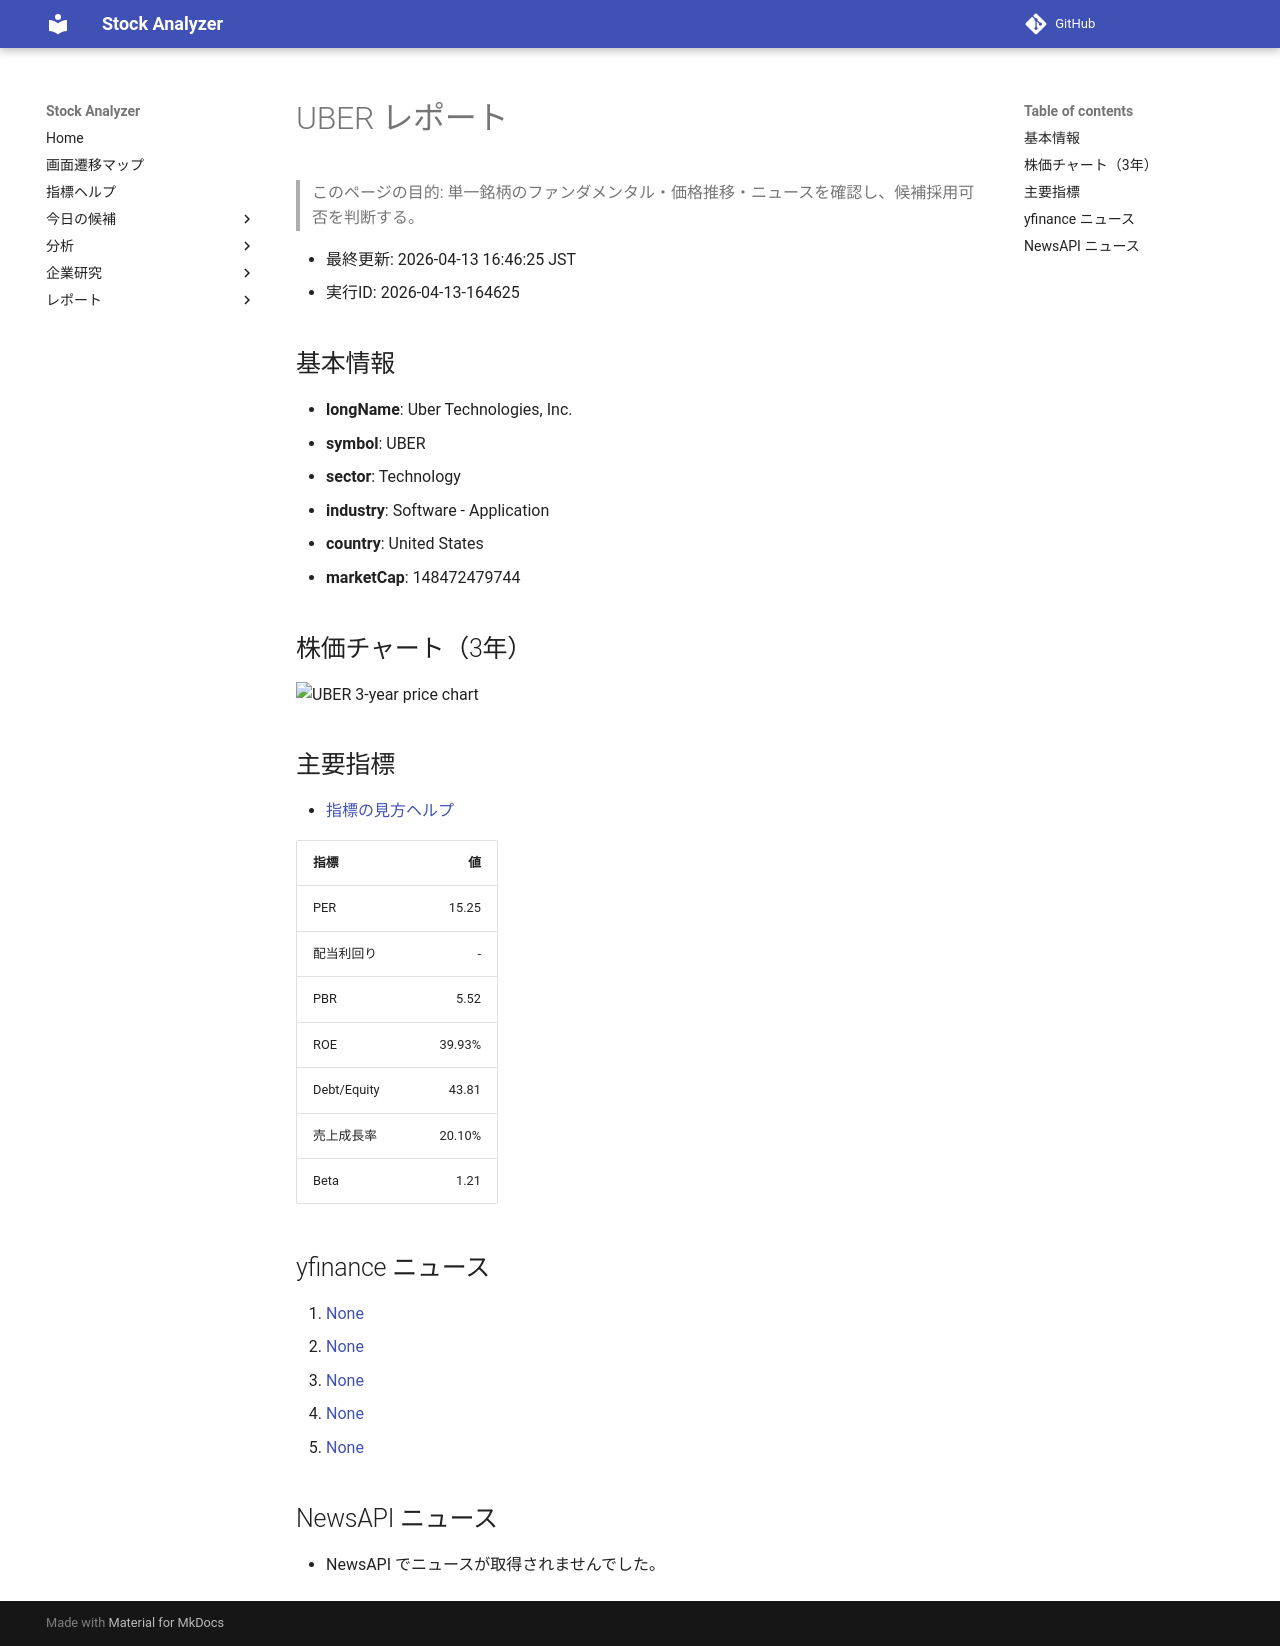

repository: Yumi-note/Making-APP · page: stocks/2026-04-13/164625/UBER/index.html · generator: mkdocs

# UBER レポート

> このページの目的: 単一銘柄のファンダメンタル・価格推移・ニュースを確認し、候補採用可否を判断する。

- 最終更新: 2026-04-13 16:46:25 JST
- 実行ID: 2026-04-13-164625

## 基本情報

- **longName**: Uber Technologies, Inc.
- **symbol**: UBER
- **sector**: Technology
- **industry**: Software - Application
- **country**: United States
- **marketCap**: 148472479744

## 株価チャート（3年）

![UBER 3-year price chart](UBER_3y.png)

## 主要指標

- [指標の見方ヘルプ](../../../../indicators.md)

| 指標 | 値 |
|---|---:|
| PER | 15.25 |
| 配当利回り | - |
| PBR | 5.52 |
| ROE | 39.93% |
| Debt/Equity | 43.81 |
| 売上成長率 | 20.10% |
| Beta | 1.21 |

## yfinance ニュース

1. [None](None)
2. [None](None)
3. [None](None)
4. [None](None)
5. [None](None)

## NewsAPI ニュース

- NewsAPI でニュースが取得されませんでした。
